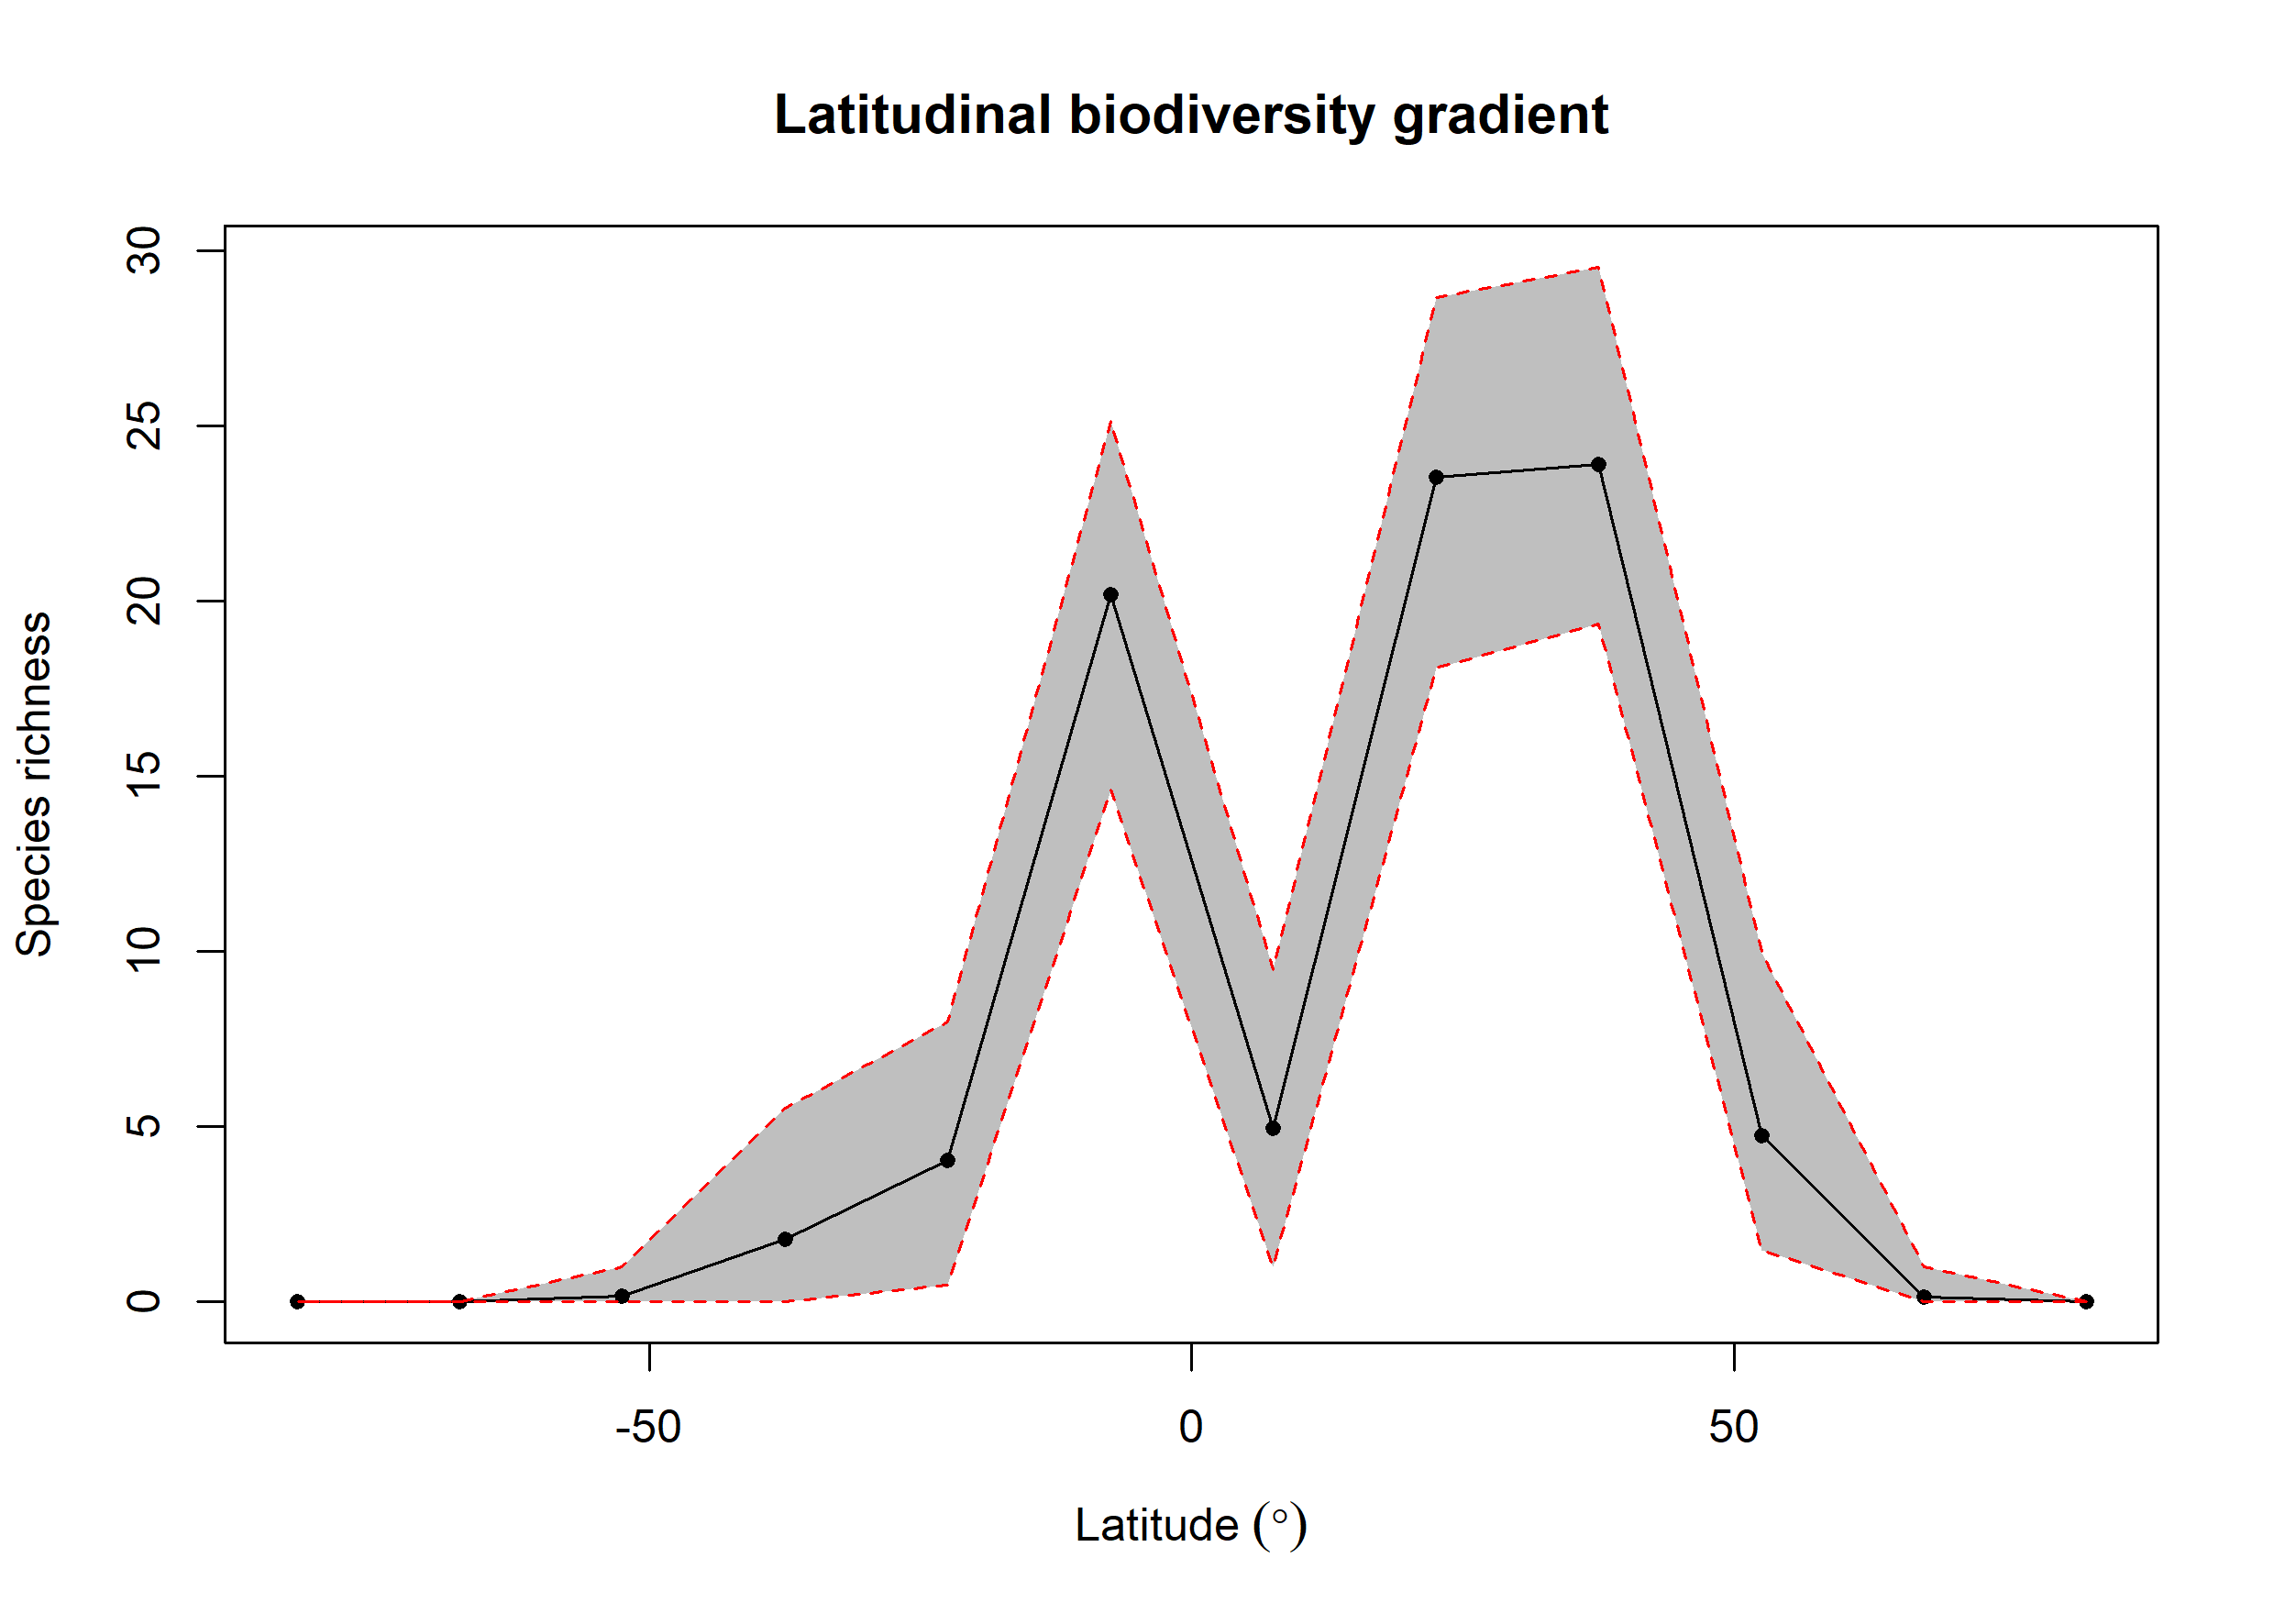

The file beside this chart, header and first rows:
bin, max, min, mid, hemisphere, mean_richness, CI.Lower, CI.Upper
1, 90, 75, 82.5, N, 0.01, 0, 0
2, 75, 60, 67.5, N, 0.15, 0, 1
3, 60, 45, 52.5, N, 4.742, 1.475, 9.947
4, 45, 30, 37.5, N, 23.9, 19.35, 29.55
5, 30, 15, 22.5, N, 23.56, 18.11, 28.66
6, 15, 0, 7.5, N, 4.955, 1, 9.499
7, 0, -15, -7.5, S, 20.18, 14.62, 25.15
8, -15, -30, -22.5, S, 4.049, 0.475, 7.995
9, -30, -45, -37.5, S, 1.8, 0, 5.525
10, -45, -60, -52.5, S, 0.17, 0, 1
11, -60, -75, -67.5, S, NA, NA, NA
12, -75, -90, -82.5, S, NA, NA, NA
